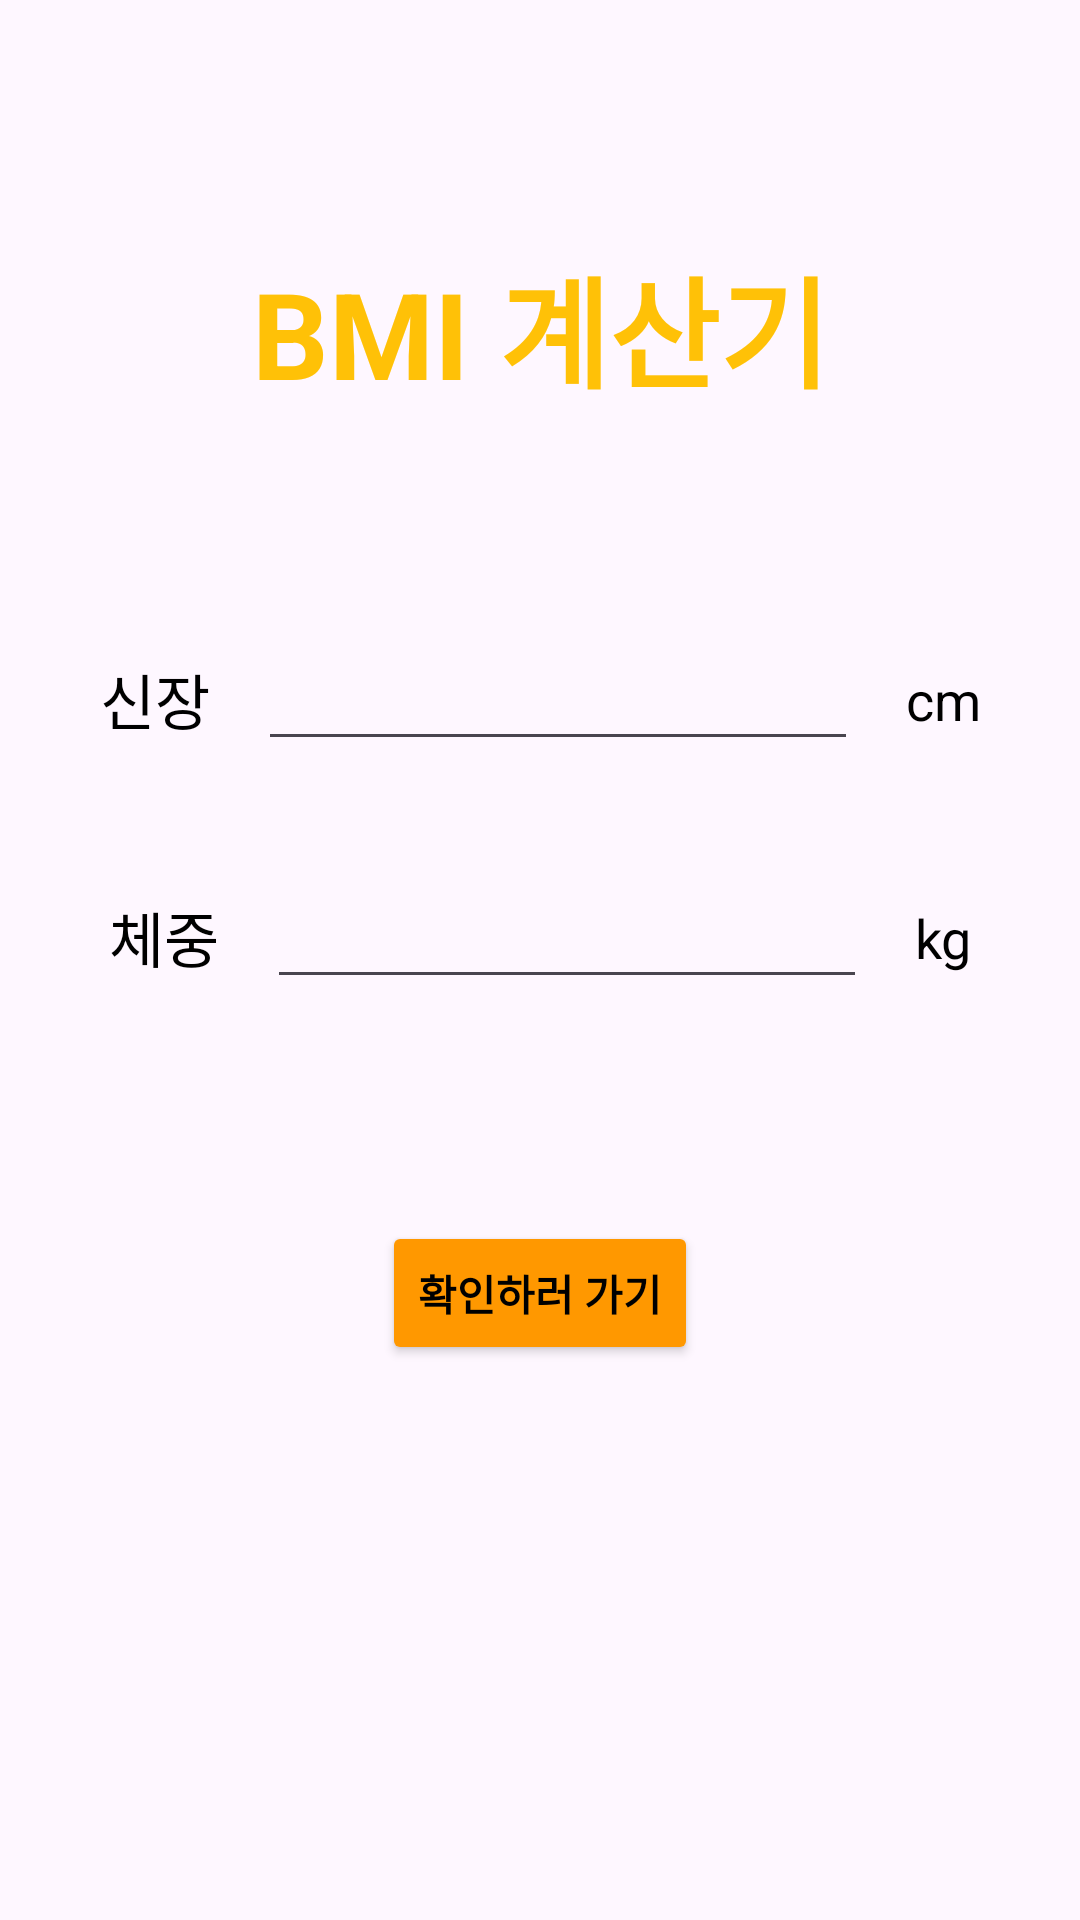

Write the Android layout XML for this screen, with the resource values it uses.
<!-- AndroidManifest.xml: application theme Theme.CalculatorOfBMI -->
<!-- res/layout/activity_main.xml -->
<?xml version="1.0" encoding="utf-8"?>
<androidx.constraintlayout.widget.ConstraintLayout xmlns:android="http://schemas.android.com/apk/res/android"
    xmlns:app="http://schemas.android.com/apk/res-auto"
    xmlns:tools="http://schemas.android.com/tools"
    android:layout_width="match_parent"
    android:layout_height="match_parent"
    tools:context=".MainActivity">

    
    <TextView
        android:id="@+id/resultTitle_text"
        android:layout_width="wrap_content"
        android:layout_height="wrap_content"
        android:layout_marginTop="80dp"
        android:text="BMI 계산기"
        android:textAlignment="textStart"
        android:textColor="#FFC107"
        android:textSize="40sp"
        android:textStyle="bold"
        app:layout_constraintEnd_toEndOf="parent"
        app:layout_constraintStart_toStartOf="parent"
        app:layout_constraintTop_toTopOf="parent" />

    
    <TextView
        android:id="@+id/height_text"
        android:layout_width="wrap_content"
        android:layout_height="wrap_content"
        android:layout_marginTop="80dp"
        android:text="신장"
        android:textColor="@color/black"
        android:textSize="20sp"
        app:layout_constraintEnd_toStartOf="@+id/height_edit"
        app:layout_constraintHorizontal_bias="0.5"
        app:layout_constraintHorizontal_chainStyle="packed"
        app:layout_constraintStart_toStartOf="parent"
        app:layout_constraintTop_toBottomOf="@+id/resultTitle_text" />

    <EditText
        android:id="@+id/height_edit"
        android:layout_width="200dp"
        android:layout_height="wrap_content"
        android:layout_marginStart="16dp"
        android:ems="10"
        android:inputType="number"
        android:gravity="center"
        app:layout_constraintBottom_toBottomOf="@+id/height_text"
        app:layout_constraintEnd_toStartOf="@+id/cm_text"
        app:layout_constraintHorizontal_bias="0.5"
        app:layout_constraintStart_toEndOf="@+id/height_text"
        app:layout_constraintTop_toTopOf="@+id/height_text" />

    <TextView
        android:id="@+id/cm_text"
        android:layout_width="wrap_content"
        android:layout_height="wrap_content"
        android:layout_marginStart="16dp"
        android:text="cm"
        android:textColor="@color/black"
        android:textSize="18sp"
        app:layout_constraintBottom_toBottomOf="@+id/height_edit"
        app:layout_constraintEnd_toEndOf="parent"
        app:layout_constraintHorizontal_bias="0.5"
        app:layout_constraintStart_toEndOf="@+id/height_edit"
        app:layout_constraintTop_toTopOf="@+id/height_edit" />

    
    <TextView
        android:id="@+id/weight_text"
        android:layout_width="wrap_content"
        android:layout_height="wrap_content"
        android:layout_marginTop="50dp"
        android:text="체중"
        android:textColor="@color/black"
        android:textSize="20sp"
        app:layout_constraintEnd_toStartOf="@+id/weight_edit"
        app:layout_constraintHorizontal_bias="0.5"
        app:layout_constraintHorizontal_chainStyle="packed"
        app:layout_constraintStart_toStartOf="parent"
        app:layout_constraintTop_toBottomOf="@+id/height_text" />

    <EditText
        android:id="@+id/weight_edit"
        android:layout_width="200dp"
        android:layout_height="wrap_content"
        android:layout_marginStart="16dp"
        android:ems="10"
        android:inputType="number"
        android:gravity="center"
        app:layout_constraintBottom_toBottomOf="@+id/weight_text"
        app:layout_constraintEnd_toStartOf="@+id/kg_text"
        app:layout_constraintHorizontal_bias="0.5"
        app:layout_constraintStart_toEndOf="@+id/weight_text"
        app:layout_constraintTop_toTopOf="@+id/weight_text" />

    <TextView
        android:id="@+id/kg_text"
        android:layout_width="wrap_content"
        android:layout_height="wrap_content"
        android:layout_marginStart="16dp"
        android:text="kg"
        android:textColor="@color/black"
        android:textSize="18sp"
        app:layout_constraintBottom_toBottomOf="@+id/weight_edit"
        app:layout_constraintEnd_toEndOf="parent"
        app:layout_constraintHorizontal_bias="0.5"
        app:layout_constraintStart_toEndOf="@+id/weight_edit"
        app:layout_constraintTop_toTopOf="@+id/weight_edit" />

    
    <Button
        android:id="@+id/check_btn"
        android:layout_width="wrap_content"
        android:layout_height="wrap_content"
        android:layout_marginTop="80dp"
        android:backgroundTint="#FF9800"
        android:text="확인하러 가기"
        android:textColor="#000000"
        android:textStyle="bold"
        app:layout_constraintEnd_toEndOf="parent"
        app:layout_constraintStart_toStartOf="parent"
        app:layout_constraintTop_toBottomOf="@+id/weight_text" />
</androidx.constraintlayout.widget.ConstraintLayout>
<!-- resources referenced by this layout -->
<resources>
  <style name="Theme.CalculatorOfBMI" parent="Base.Theme.CalculatorOfBMI" />
  <style name="Base.Theme.CalculatorOfBMI" parent="Theme.Material3.DayNight.NoActionBar">
          
          
      </style>
  <!-- not gathered from this repository: default colours our renderer supplied (Android Studio template values) -->
  <color name="black">#FF000000</color>
</resources>
